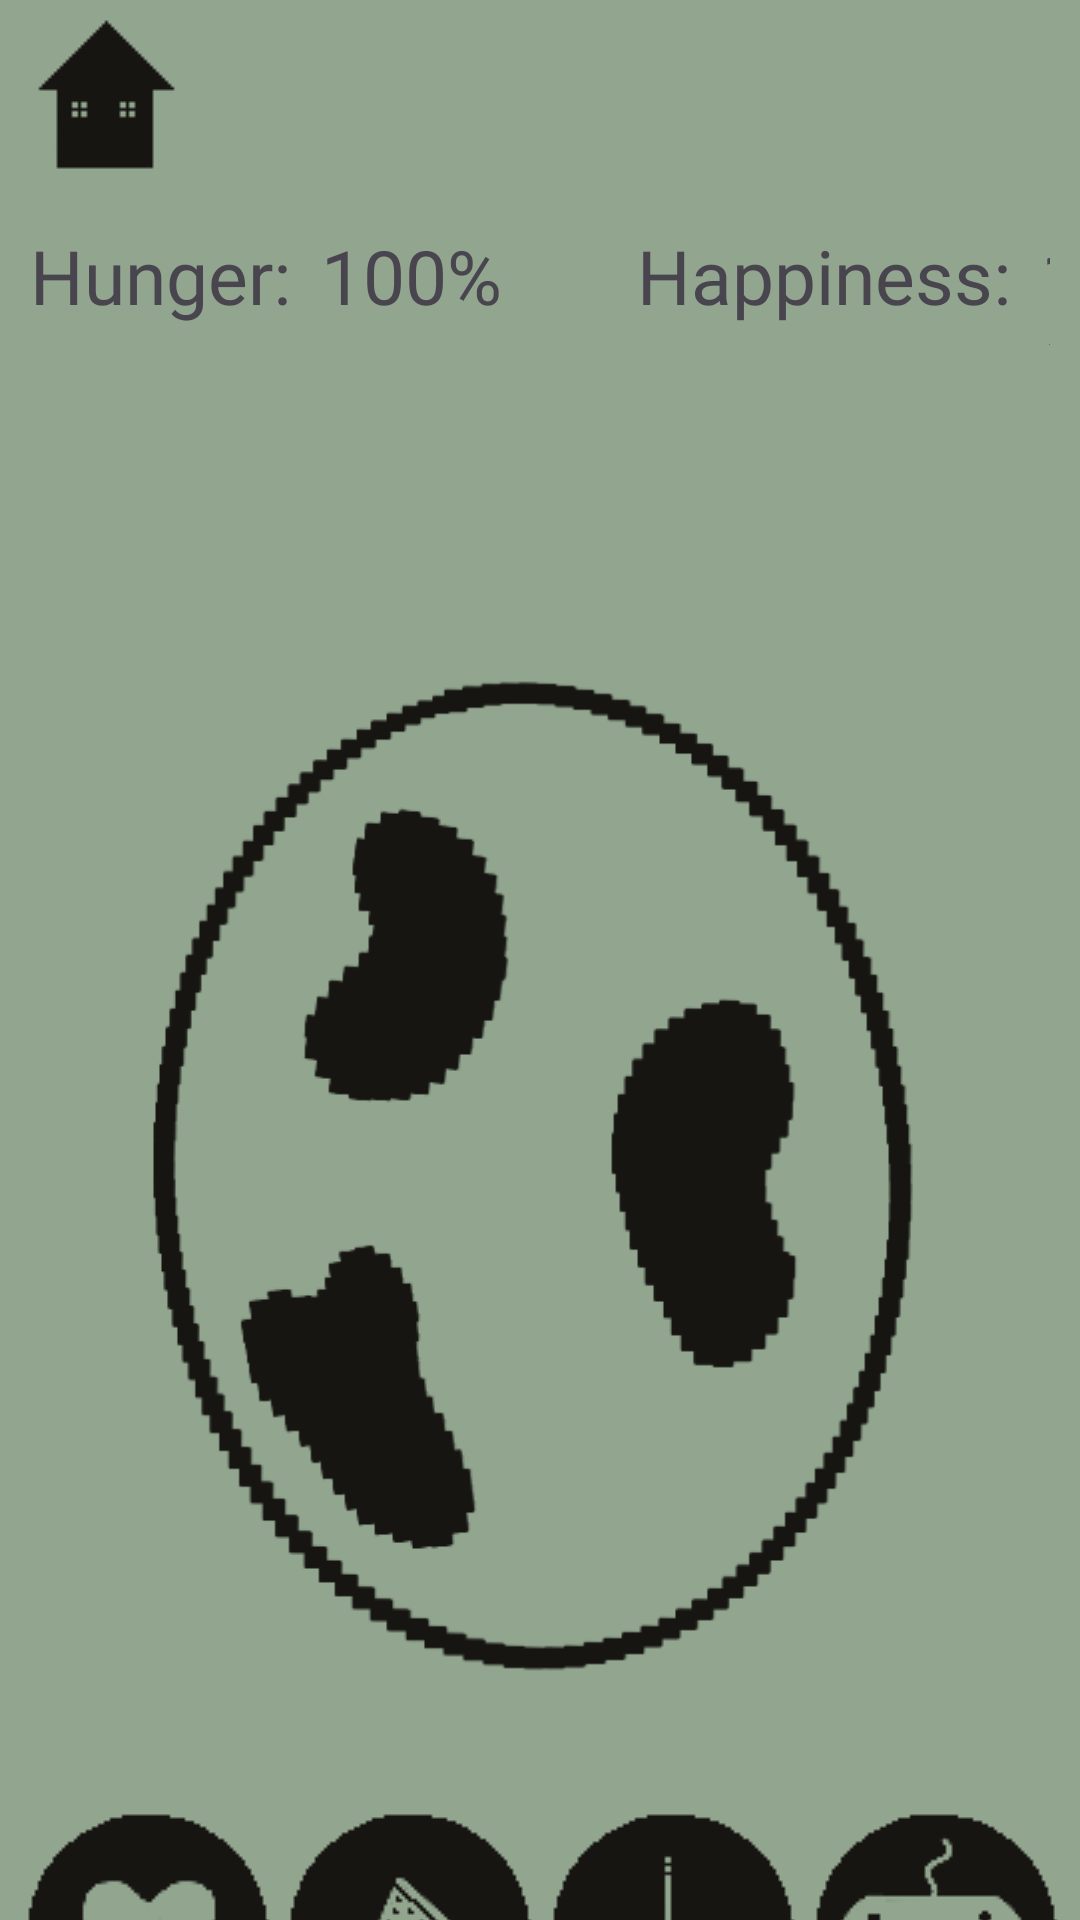

Produce the Android XML layout that renders to this screen, including the resource entries it uses.
<!-- AndroidManifest.xml: application theme Theme.PocketPet -->
<!-- res/layout/pet.xml -->
<?xml version="1.0" encoding="utf-8"?>
<LinearLayout xmlns:android="http://schemas.android.com/apk/res/android"
    xmlns:app="http://schemas.android.com/apk/res-auto"
    xmlns:tools="http://schemas.android.com/tools"
    android:layout_width="match_parent"
    android:layout_height="match_parent"
    android:background="@color/LightGreen"
    android:orientation="vertical">

    <LinearLayout
        android:layout_width="match_parent"
        android:layout_height="65dp"
        android:orientation="horizontal"
        android:padding="5dp">

        <ImageButton
            android:id="@+id/BackButton"
            android:layout_width="60dp"
            android:layout_height="60dp"
            android:background="#00FFFFFF"
            android:contentDescription="@string/home_button_txt_des"
            android:contextClickable="false"
            android:onClick="onHomeClick"
            android:src="@drawable/smallerhomebutton" />
    </LinearLayout>

    <LinearLayout
        android:layout_width="match_parent"
        android:layout_height="60dp"
        android:gravity="center"
        android:orientation="horizontal"
        android:padding="5dp">

        <TextView
            android:id="@+id/textViewHealth"
            android:layout_width="wrap_content"
            android:layout_height="wrap_content"
            android:layout_gravity="center_horizontal"
            android:fontFamily="@font/dotgothic16"
            android:padding="5dp"
            android:text="@string/hunger_text"
            android:textSize="25sp" />

        <TextView
            android:id="@+id/textViewHungPer"
            android:layout_width="wrap_content"
            android:layout_height="wrap_content"
            android:layout_gravity="center_horizontal"
            android:layout_marginEnd="35dp"
            android:fontFamily="@font/dotgothic16"
            android:padding="5dp"
            android:text="@string/health_percentage"
            android:textSize="25sp" />

        <TextView
            android:id="@+id/textViewHapiness"
            android:layout_width="wrap_content"
            android:layout_height="wrap_content"
            android:layout_gravity="center_horizontal"
            android:fontFamily="@font/dotgothic16"
            android:padding="5dp"
            android:text="@string/happiness_text"
            android:textSize="25sp" />

        <TextView
            android:id="@+id/textViewHapPer"
            android:layout_width="wrap_content"
            android:layout_height="wrap_content"
            android:layout_gravity="center_horizontal"
            android:fontFamily="@font/dotgothic16"
            android:padding="5dp"
            android:text="@string/hap_percentage"
            android:textSize="25sp" />
    </LinearLayout>

    <LinearLayout
        android:layout_width="match_parent"
        android:layout_height="90dp"
        android:layout_gravity="center_horizontal"
        android:foregroundGravity="center_horizontal"
        android:gravity="center_horizontal"
        android:orientation="horizontal">

        <ImageView
            android:id="@+id/EmotionImage"
            android:layout_width="188dp"
            android:layout_height="128dp"
            android:layout_marginLeft="200dp" />
    </LinearLayout>

    <LinearLayout
        android:layout_width="match_parent"
        android:layout_height="350dp"
        android:layout_gravity="center"
        android:foregroundGravity="center"
        android:gravity="center"
        android:orientation="horizontal"
        android:padding="5dp">

        <ImageView
            android:id="@+id/PetImage"
            android:layout_width="400dp"
            android:layout_height="match_parent"
            android:contentDescription="@string/pet_txt_des"
            app:srcCompat="@drawable/biggeregg" />

    </LinearLayout>

    <LinearLayout
        android:layout_width="match_parent"
        android:layout_height="120dp"
        android:layout_marginTop="20dp"
        android:gravity="center"
        android:orientation="horizontal"
        android:padding="5dp">

        <ImageButton
            android:id="@+id/LoveButton"
            android:layout_width="75dp"
            android:layout_height="109dp"
            android:layout_weight="1"
            android:background="#00FFFFFF"
            android:contentDescription="@string/love_buttonfeed_button_txt_des"
            android:src="@drawable/lovebutton2" />

        <ImageButton
            android:id="@+id/FeedButton"
            android:layout_width="75dp"
            android:layout_height="109dp"
            android:layout_weight="1"
            android:backgroundTint="#00FFFFFF"
            android:contentDescription="@string/feed_button_txt_des"
            android:src="@drawable/feedbutton" />

        <ImageButton
            android:id="@+id/CleanButton"
            android:layout_width="75dp"
            android:layout_height="109dp"
            android:layout_weight="1"
            android:background="#00FFFFFF"
            android:contentDescription="@string/clean_button_txt_des"
            android:src="@drawable/cleanbutton" />

        <ImageButton
            android:id="@+id/PlayButton"
            android:layout_width="75dp"
            android:layout_height="109dp"
            android:layout_weight="1"
            android:background="#00FFFFFF"
            android:contentDescription="@string/play_buttonfeed_button_txt_des"
            android:src="@drawable/playbutton" />

    </LinearLayout>

</LinearLayout>
<!-- resources referenced by this layout -->
<resources>
  <color name="LightGreen">#91A58F</color>
  <!-- drawable biggeregg: png bitmap (drawable, 35323 bytes) -->
  <!-- drawable cleanbutton: png bitmap (drawable, 1831 bytes) -->
  <!-- drawable feedbutton: png bitmap (drawable, 2111 bytes) -->
  <!-- drawable lovebutton2: png bitmap (drawable, 1974 bytes) -->
  <!-- drawable playbutton: png bitmap (drawable, 2321 bytes) -->
  <!-- drawable smallerhomebutton: png bitmap (drawable, 1122 bytes) -->
  <string name="clean_button_txt_des">Clean button</string>
  <string name="feed_button_txt_des">Feed button</string>
  <string name="hap_percentage">100%</string>
  <string name="happiness_text">Happiness:</string>
  <string name="health_percentage">100%</string>
  <string name="home_button_txt_des">Home button</string>
  <string name="hunger_text">Hunger:</string>
  <string name="love_buttonfeed_button_txt_des">Love button</string>
  <string name="pet_txt_des">Pet</string>
  <string name="play_buttonfeed_button_txt_des">Play button</string>
  <style name="Theme.PocketPet" parent="Base.Theme.PocketPet" />
  <style name="Base.Theme.PocketPet" parent="Theme.Material3.DayNight.NoActionBar">
          
          
          <item name="colorPrimary">@color/black</item>
      </style>
  <color name="black">#FF000000</color>
</resources>
